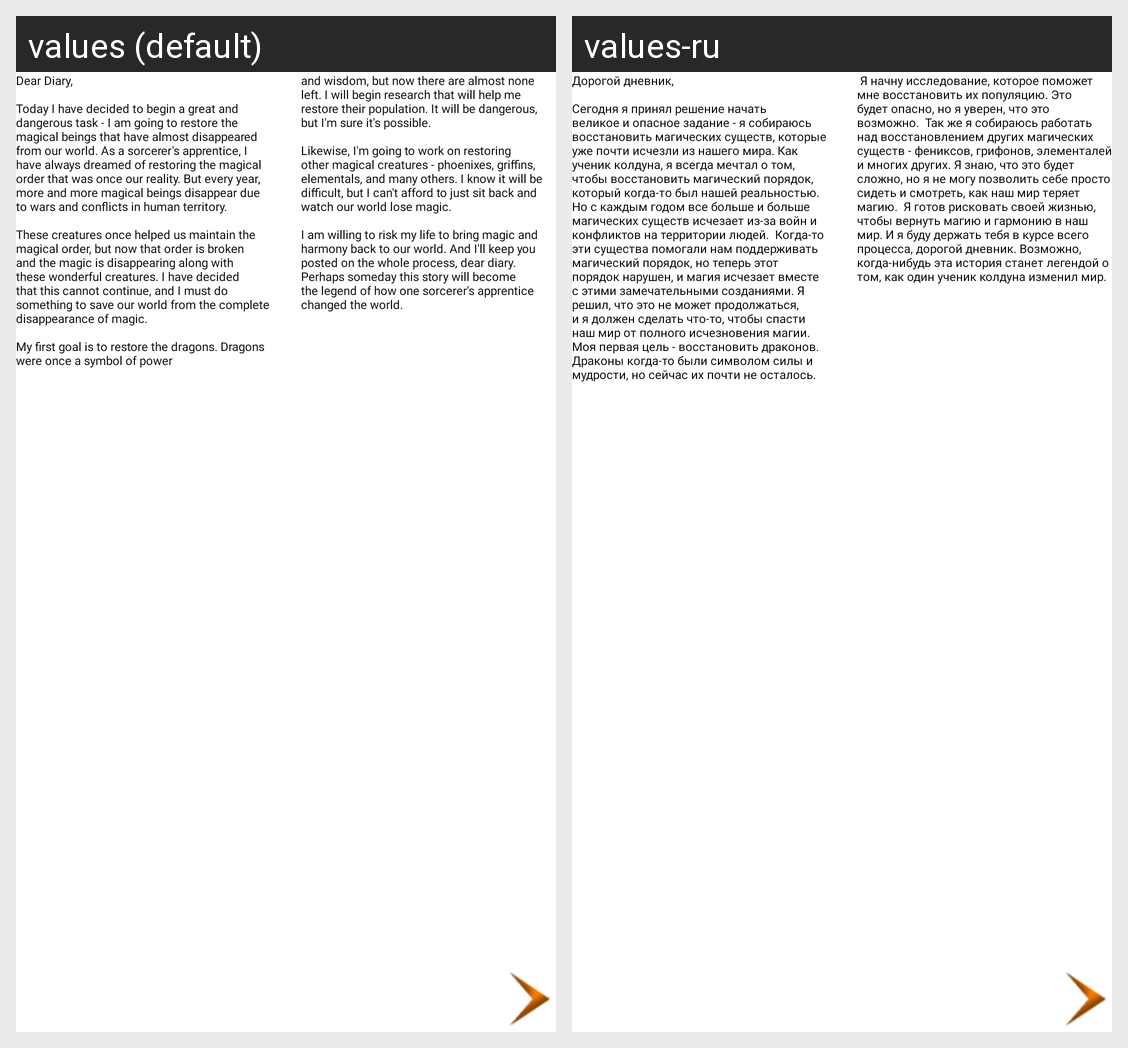

Here is an Android app screen in its default locale and in the app's own translations. Write out the translated-string differences for the strings that appear on this screen.
Android screen res/layout/fragment_diary.xml rendered under 2 locales, left to right: values (default), values-ru. Device: Nexus 5 (rendered at 1080×1920; each locale shown at half size, 540×960, under a caption strip naming it); theme Theme.AlchemyOfCreatures.
Strings drawn on this screen, with the default value and each locale's value (text and hints the layout hard-codes, and strings that could not be matched under every locale, appear in the picture but are not listed):

dear_diary1
  values: Dear Diary,
      
      Today I have decided to begin a great and dangerous task - I am going to restore the magical beings that have almost disappeared from our world. As a sorcerer's apprentice, I have always dreamed of restoring the magical order that was once our reality. But every year, more and more magical beings disappear due to wars and conflicts in human territory.
      
      These creatures once helped us …[clipped]
  values-ru: Дорогой дневник, 
      
      Сегодня я принял решение начать великое и опасное задание - я собираюсь восстановить магических существ, которые уже почти исчезли из нашего мира. Как ученик колдуна, я всегда мечтал о том, чтобы восстановить магический порядок, который когда-то был нашей реальностью. Но с каждым годом все больше и больше магических существ исчезает из-за войн и конфликтов на территории людей.  …[clipped]

dear_diary2
  values: and wisdom, but now there are almost none left. I will begin research that will help me restore their population. It will be dangerous, but I'm sure it's possible.
      
      Likewise, I'm going to work on restoring other magical creatures - phoenixes, griffins, elementals, and many others. I know it will be difficult, but I can't afford to just sit back and watch our world lose magic.
      
      I am willing to …[clipped]
  values-ru:  Я начну исследование, которое поможет мне восстановить их популяцию. Это будет опасно, но я уверен, что это возможно.  Так же я собираюсь работать над восстановлением других магических существ - фениксов, грифонов, элементалей и многих других. Я знаю, что это будет сложно, но я не могу позволить себе просто сидеть и смотреть, как наш мир теряет магию.  Я готов рисковать своей жизнью, чтобы …[clipped]
